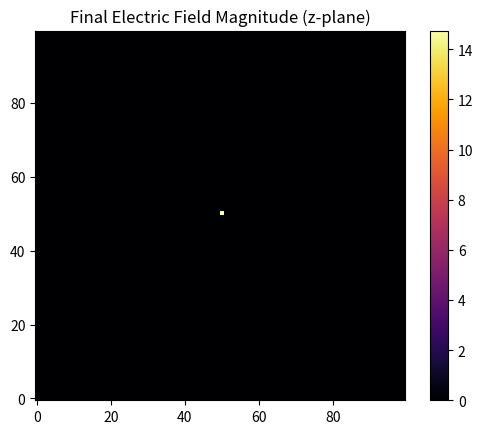

This chart was generated by the following Python code:
import numpy as np
import matplotlib.pyplot as plt

# Constants
c = 3e8  # Speed of light (m/s)
dx = 0.01  # Spatial step size (m)
dt = dx / c  # Temporal step size (s)
T = 100  # Total simulation time steps

# Grid parameters
nx = 100  # Number of grid points in x direction
ny = 100  # Number of grid points in y direction
nz = 100  # Number of grid points in z direction

# Initialize electric field components
Ex = np.zeros((nx, ny, nz))
Ey = np.zeros((nx, ny, nz))
Ez = np.zeros((nx, ny, nz))

# Initialize magnetic field components
Hx = np.zeros((nx, ny, nz))
Hy = np.zeros((nx, ny, nz))
Hz = np.zeros((nx, ny, nz))

# Main loop for FDTD simulation
for t in range(T):
    # Update electric field components
    Ex[1:, :, :] += dt / dx * (Hz[1:, :, :] - Hz[:-1, :, :])
    Ey[:, 1:, :] -= dt / dx * (Hz[:, 1:, :] - Hz[:, :-1, :])
    Ez[:, :, 1:] += dt / dx * (Hy[:, :, 1:] - Hy[:, :, :-1])

    # Update magnetic field components
    Hx[:-1, :, :] -= dt / dx * (Ez[1:, :, :] - Ez[:-1, :, :])
    Hy[:, :-1, :] += dt / dx * (Ez[:, 1:, :] - Ez[:, :-1, :])
    Hz[:, :, :-1] -= dt / dx * (Ey[:, :, 1:] - Ey[:, :, :-1])

    # Source function (excitation)
    Ex[nx//2, ny//2, nz//2] += np.sin(2 * np.pi * 500e6 * t * dt)

    # Visualization (optional)
    if t % 10 == 0:
        plt.imshow(np.sqrt(Ex[:, :, nz//2]**2 + Ey[:, :, nz//2]**2 + Ez[:, :, nz//2]**2), cmap='inferno', origin='lower')
        plt.colorbar()
        plt.title(f"Time Step: {t}")
        plt.pause(0.01)
        plt.clf()

# Display final result
plt.imshow(np.sqrt(Ex[:, :, nz//2]**2 + Ey[:, :, nz//2]**2 + Ez[:, :, nz//2]**2), cmap='inferno', origin='lower')
plt.colorbar()
plt.title("Final Electric Field Magnitude (z-plane)")
plt.show()
